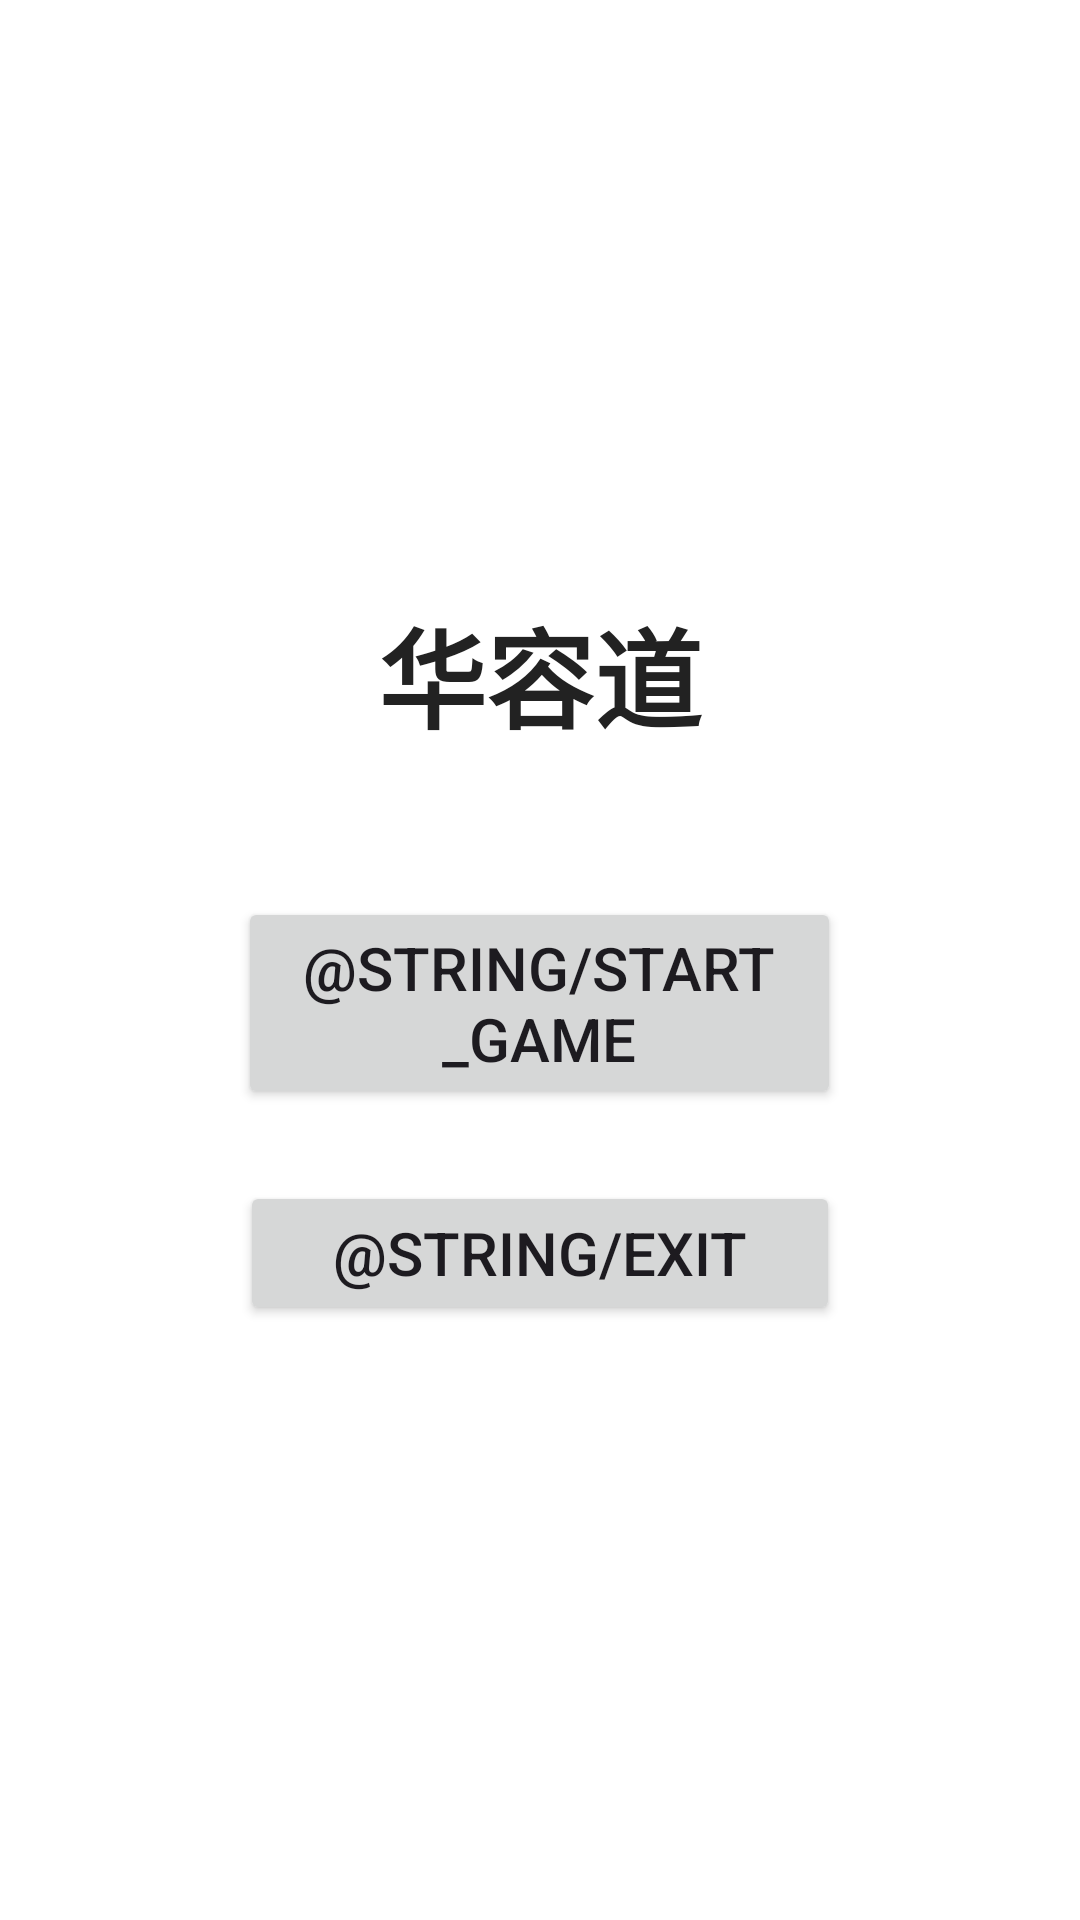

This screen was rendered from an Android layout file. Write that file and the resources it references.
<!-- AndroidManifest.xml: application theme Theme.Huarongdao -->
<!-- res/layout/activity_start.xml -->
<?xml version="1.0" encoding="utf-8"?>
<LinearLayout xmlns:android="http://schemas.android.com/apk/res/android"
    android:layout_width="match_parent"
    android:layout_height="match_parent"
    android:orientation="vertical"
    android:gravity="center"
    android:background="@android:color/white">

    <TextView
        android:id="@+id/tv_title"
        android:layout_width="wrap_content"
        android:layout_height="wrap_content"
        android:text="华容道"
        android:textSize="36sp"
        android:textStyle="bold"
        android:textColor="#222"
        android:layout_marginBottom="48dp" />

    <Button
        android:id="@+id/btn_start"
        android:layout_width="201dp"
        android:layout_height="wrap_content"
        android:layout_marginBottom="24dp"
        android:text="@string/start_game"
        android:textSize="20sp" />

    <Button
        android:id="@+id/btn_exit"
        android:layout_width="200dp"
        android:layout_height="wrap_content"
        android:text="@string/exit"
        android:textSize="20sp" />

</LinearLayout>
<!-- resources referenced by this layout -->
<resources>
  <style name="Theme.Huarongdao" parent="Base.Theme.Huarongdao" />
  <style name="Base.Theme.Huarongdao" parent="Theme.Material3.DayNight.NoActionBar">
          
          
      </style>
</resources>
